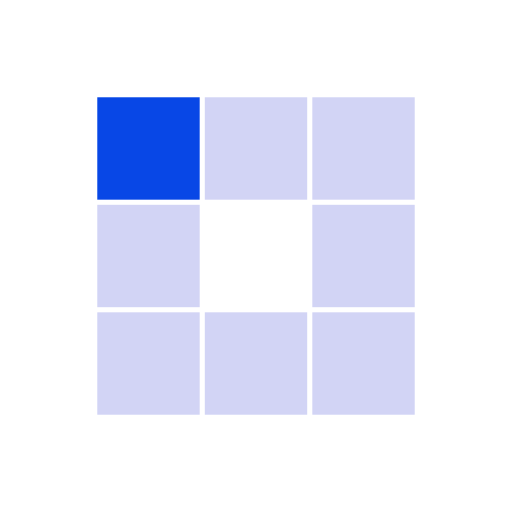
t = 0.00 s
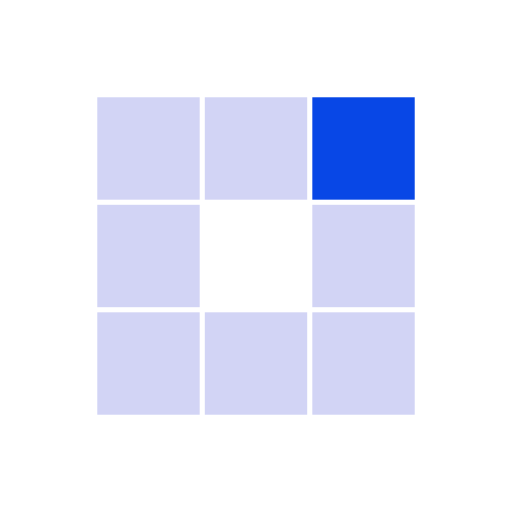
t = 0.40 s
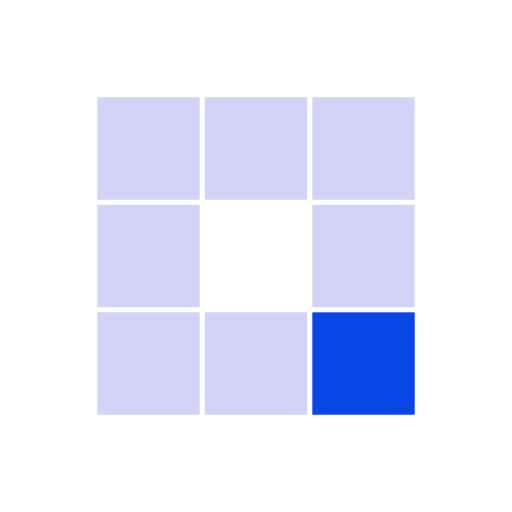
t = 0.80 s
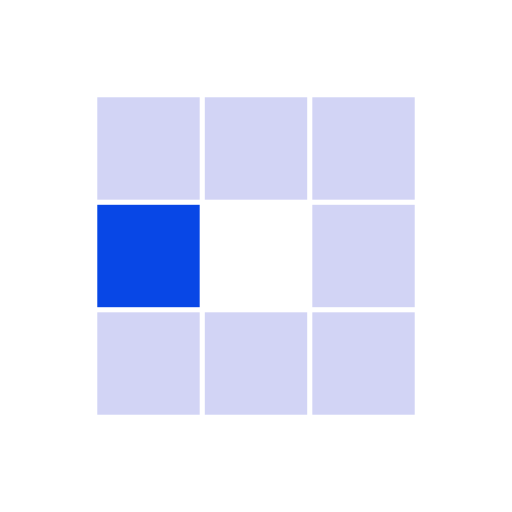
t = 1.20 s
t = 1.60 s: frame unchanged from t = 0.40 s, image omitted
t = 1.96 s: frame unchanged from t = 0.80 s, image omitted

The animated SVG that drew these frames (rendered in a browser with its animation timeline set to each time). Animation: 8 SMIL elements (animate=8); one cycle of 2.40 s, repeats indefinitely.

<?xml version="1.0" encoding="utf-8"?>
<svg xmlns="http://www.w3.org/2000/svg" xmlns:xlink="http://www.w3.org/1999/xlink" style="margin: auto; background: none; display: block; shape-rendering: auto;" width="324px" height="324px" viewBox="0 0 100 100" preserveAspectRatio="xMidYMid">
<rect x="19" y="19" width="20" height="20" fill="#d2d4f5">
  <animate attributeName="fill" values="#0847e6;#d2d4f5;#d2d4f5" keyTimes="0;0.125;1" dur="1.282051282051282s" repeatCount="indefinite" begin="0s" calcMode="discrete"></animate>
</rect><rect x="40" y="19" width="20" height="20" fill="#d2d4f5">
  <animate attributeName="fill" values="#0847e6;#d2d4f5;#d2d4f5" keyTimes="0;0.125;1" dur="1.282051282051282s" repeatCount="indefinite" begin="0.16025641025641024s" calcMode="discrete"></animate>
</rect><rect x="61" y="19" width="20" height="20" fill="#d2d4f5">
  <animate attributeName="fill" values="#0847e6;#d2d4f5;#d2d4f5" keyTimes="0;0.125;1" dur="1.282051282051282s" repeatCount="indefinite" begin="0.3205128205128205s" calcMode="discrete"></animate>
</rect><rect x="19" y="40" width="20" height="20" fill="#d2d4f5">
  <animate attributeName="fill" values="#0847e6;#d2d4f5;#d2d4f5" keyTimes="0;0.125;1" dur="1.282051282051282s" repeatCount="indefinite" begin="1.1217948717948718s" calcMode="discrete"></animate>
</rect><rect x="61" y="40" width="20" height="20" fill="#d2d4f5">
  <animate attributeName="fill" values="#0847e6;#d2d4f5;#d2d4f5" keyTimes="0;0.125;1" dur="1.282051282051282s" repeatCount="indefinite" begin="0.4807692307692307s" calcMode="discrete"></animate>
</rect><rect x="19" y="61" width="20" height="20" fill="#d2d4f5">
  <animate attributeName="fill" values="#0847e6;#d2d4f5;#d2d4f5" keyTimes="0;0.125;1" dur="1.282051282051282s" repeatCount="indefinite" begin="0.9615384615384615s" calcMode="discrete"></animate>
</rect><rect x="40" y="61" width="20" height="20" fill="#d2d4f5">
  <animate attributeName="fill" values="#0847e6;#d2d4f5;#d2d4f5" keyTimes="0;0.125;1" dur="1.282051282051282s" repeatCount="indefinite" begin="0.8012820512820512s" calcMode="discrete"></animate>
</rect><rect x="61" y="61" width="20" height="20" fill="#d2d4f5">
  <animate attributeName="fill" values="#0847e6;#d2d4f5;#d2d4f5" keyTimes="0;0.125;1" dur="1.282051282051282s" repeatCount="indefinite" begin="0.641025641025641s" calcMode="discrete"></animate>
</rect>
<!-- [ldio] generated by https://loading.io/ --></svg>